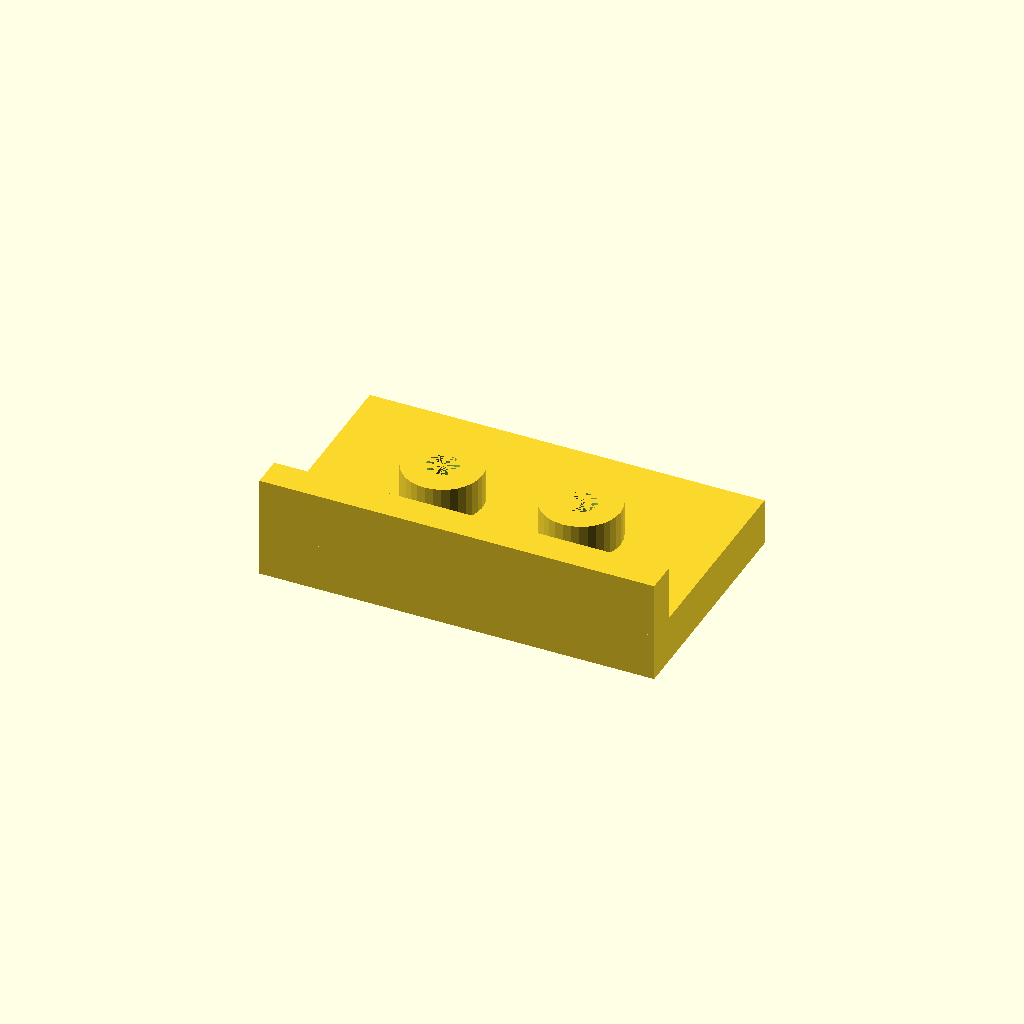
Cell 1: rendered with the file's own defaults.
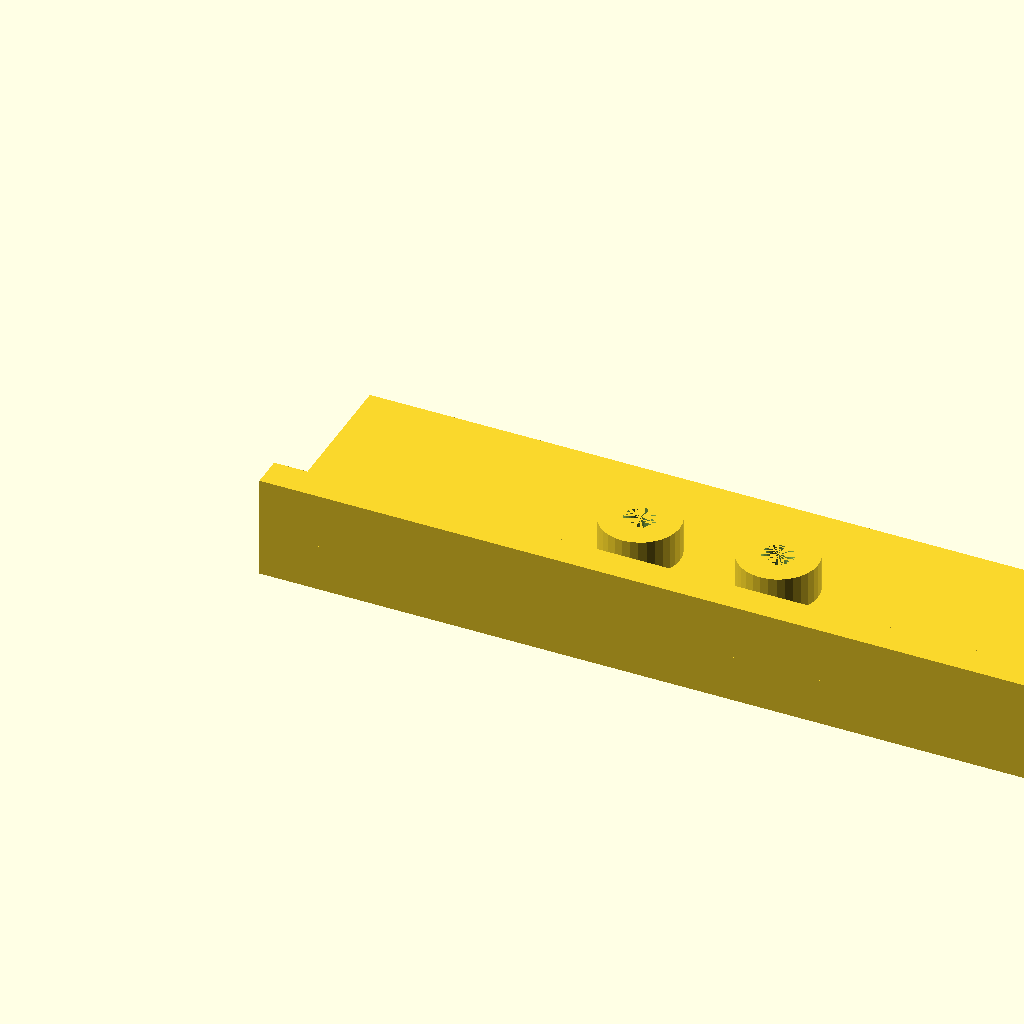
Cell 2: plate_l = 200 (everything else at default).
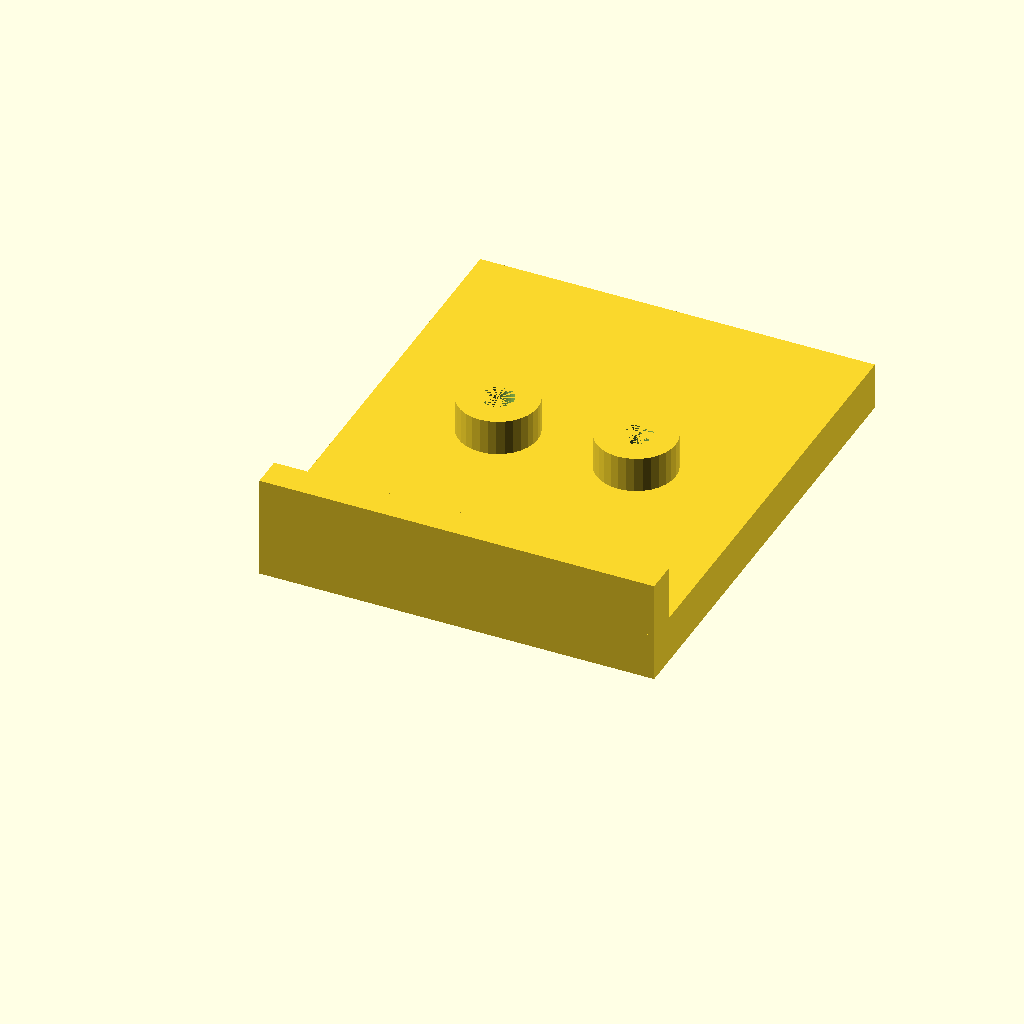
Cell 3 — plate_w set to 120, the other parameters unchanged.
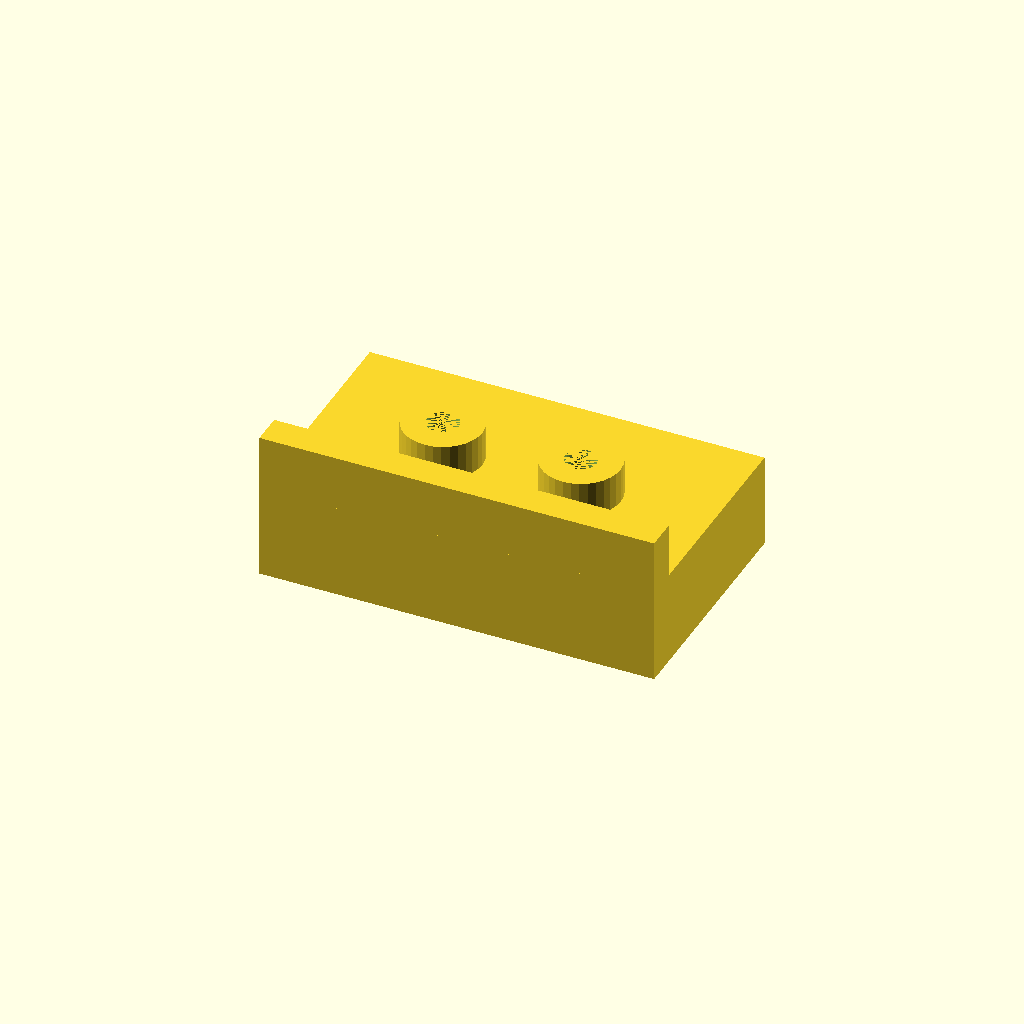
Cell 4 — plate_t set to 24, the other parameters unchanged.
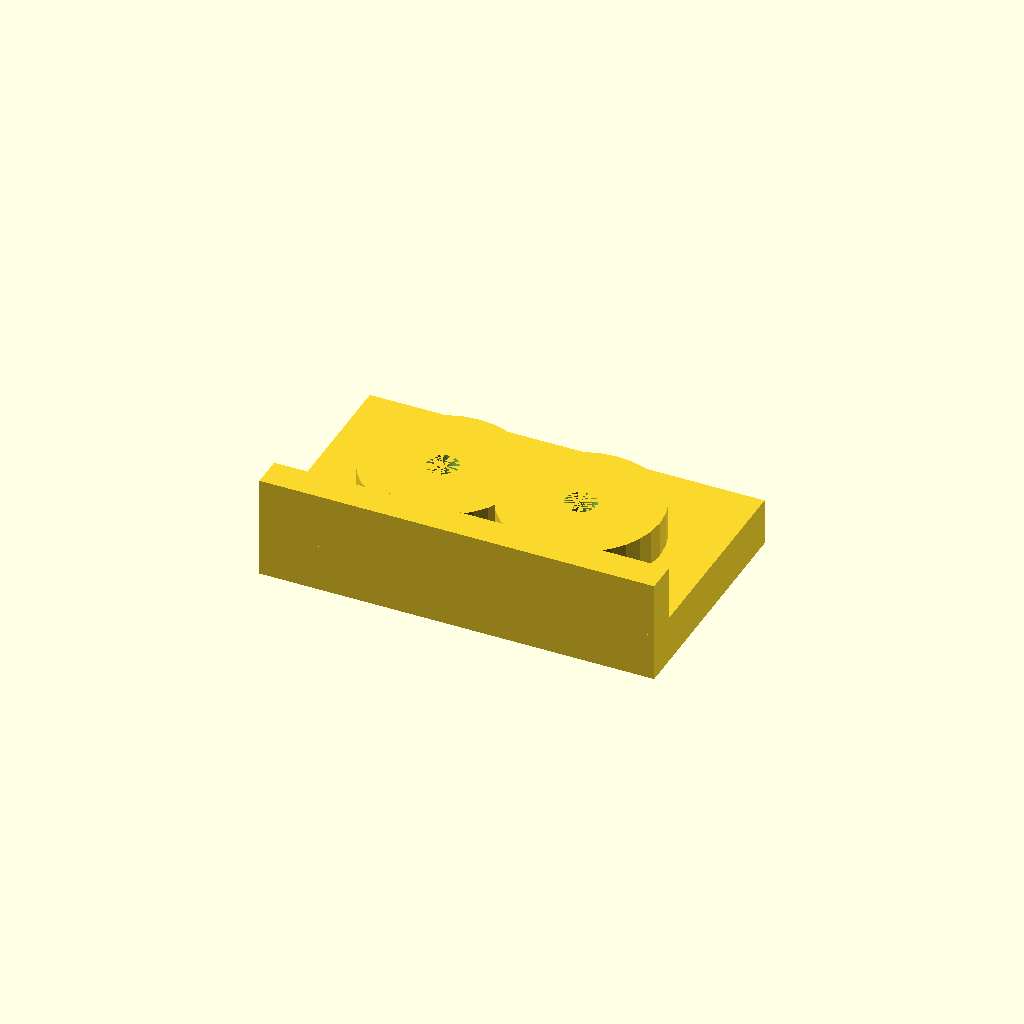
Cell 5 — boss_d set to 40, the other parameters unchanged.
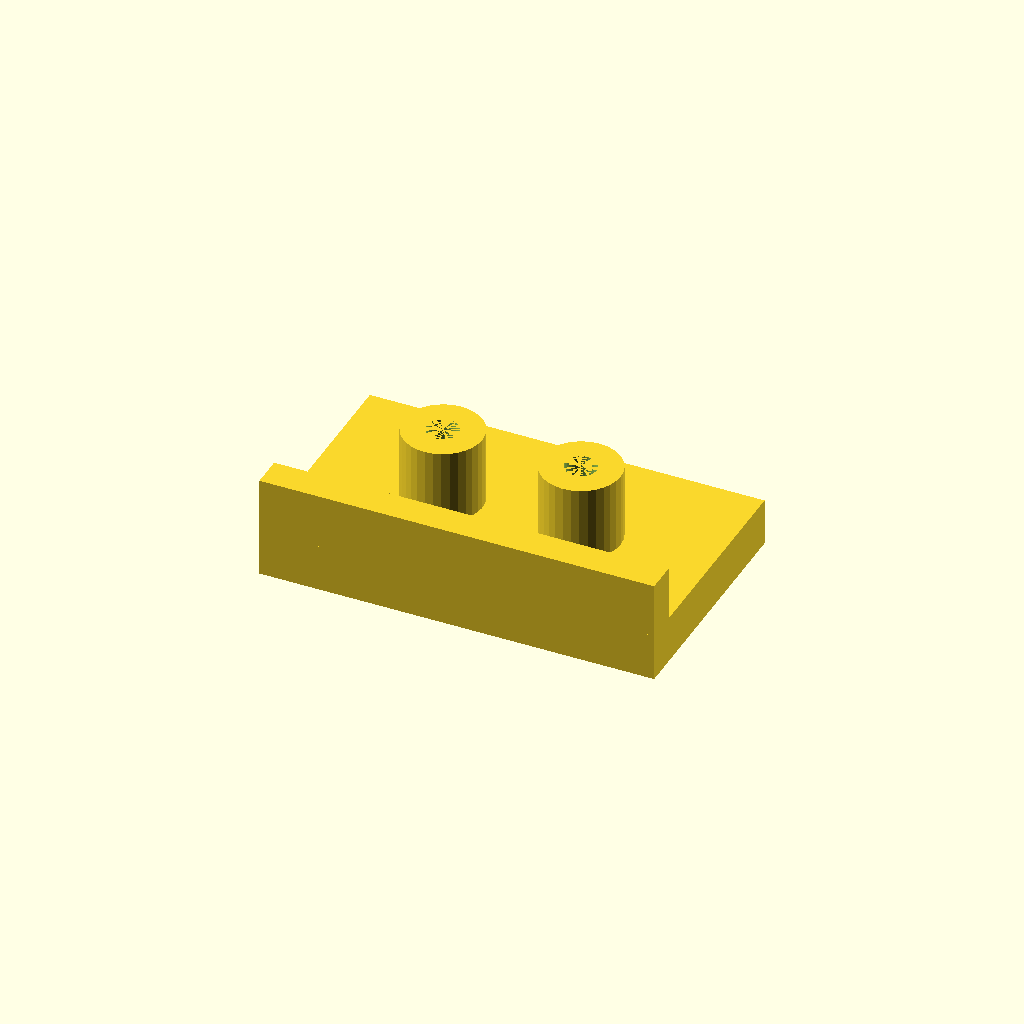
Cell 6 — boss_h set to 20, the other parameters unchanged.
All cells are drawn from one camera (rotation 55°, 0°, 25°, orthographic, colour scheme Cornfield), so only the parameter changes between them.
Source of the model, optional_data/data/solid2/drilljig/part_0201.scad:
$fn = 32;

// ----------------------------------------------------------------------
// Drill jig: fence jig
// ----------------------------------------------------------------------

// --- parameters (mm) ---
plate_l = 100;            // plate length, X
plate_w = 60;             // plate width, Y
plate_t = 12;             // plate thickness
boss_d = 20;              // guide boss diameter
boss_h = 10;              // boss height above the plate
guide_d = 8;              // guide hole diameter
boss_pitch = 35;          // boss pitch
fence_h = 15;             // fence height above the plate
fence_t = 8;              // fence thickness

n_boss = 2;  // guide bosses
boss_x0 = (plate_l - (n_boss - 1) * boss_pitch) / 2;  // first boss X
boss_top = plate_t - 1 + boss_h;  // boss crown height
fence_top = plate_t - 1 + fence_h;  // fence crown height
total_h = max([fence_top, boss_top]);  // overall height

difference() {
  union() {
  cube([plate_l, plate_w, plate_t]);
  for (i = [0 : n_boss - 1])
    translate([boss_x0 + i * boss_pitch, plate_w / 2, plate_t - 1])
      cylinder(h = boss_h, d = boss_d);
  translate([0, 0, plate_t - 1]) cube([plate_l, fence_t, fence_h]);
  }
  for (i = [0 : n_boss - 1])
    translate([boss_x0 + i * boss_pitch, plate_w / 2, -1])
      cylinder(h = plate_t + boss_h, d = guide_d);
}
Customizer parameters (derived from the source; name, type, default, range or options):
plate_l: number, default 100
plate_w: number, default 60
plate_t: number, default 12
boss_d: number, default 20
boss_h: number, default 10
guide_d: number, default 8
boss_pitch: number, default 35
fence_h: number, default 15
fence_t: number, default 8
n_boss: number, default 2
